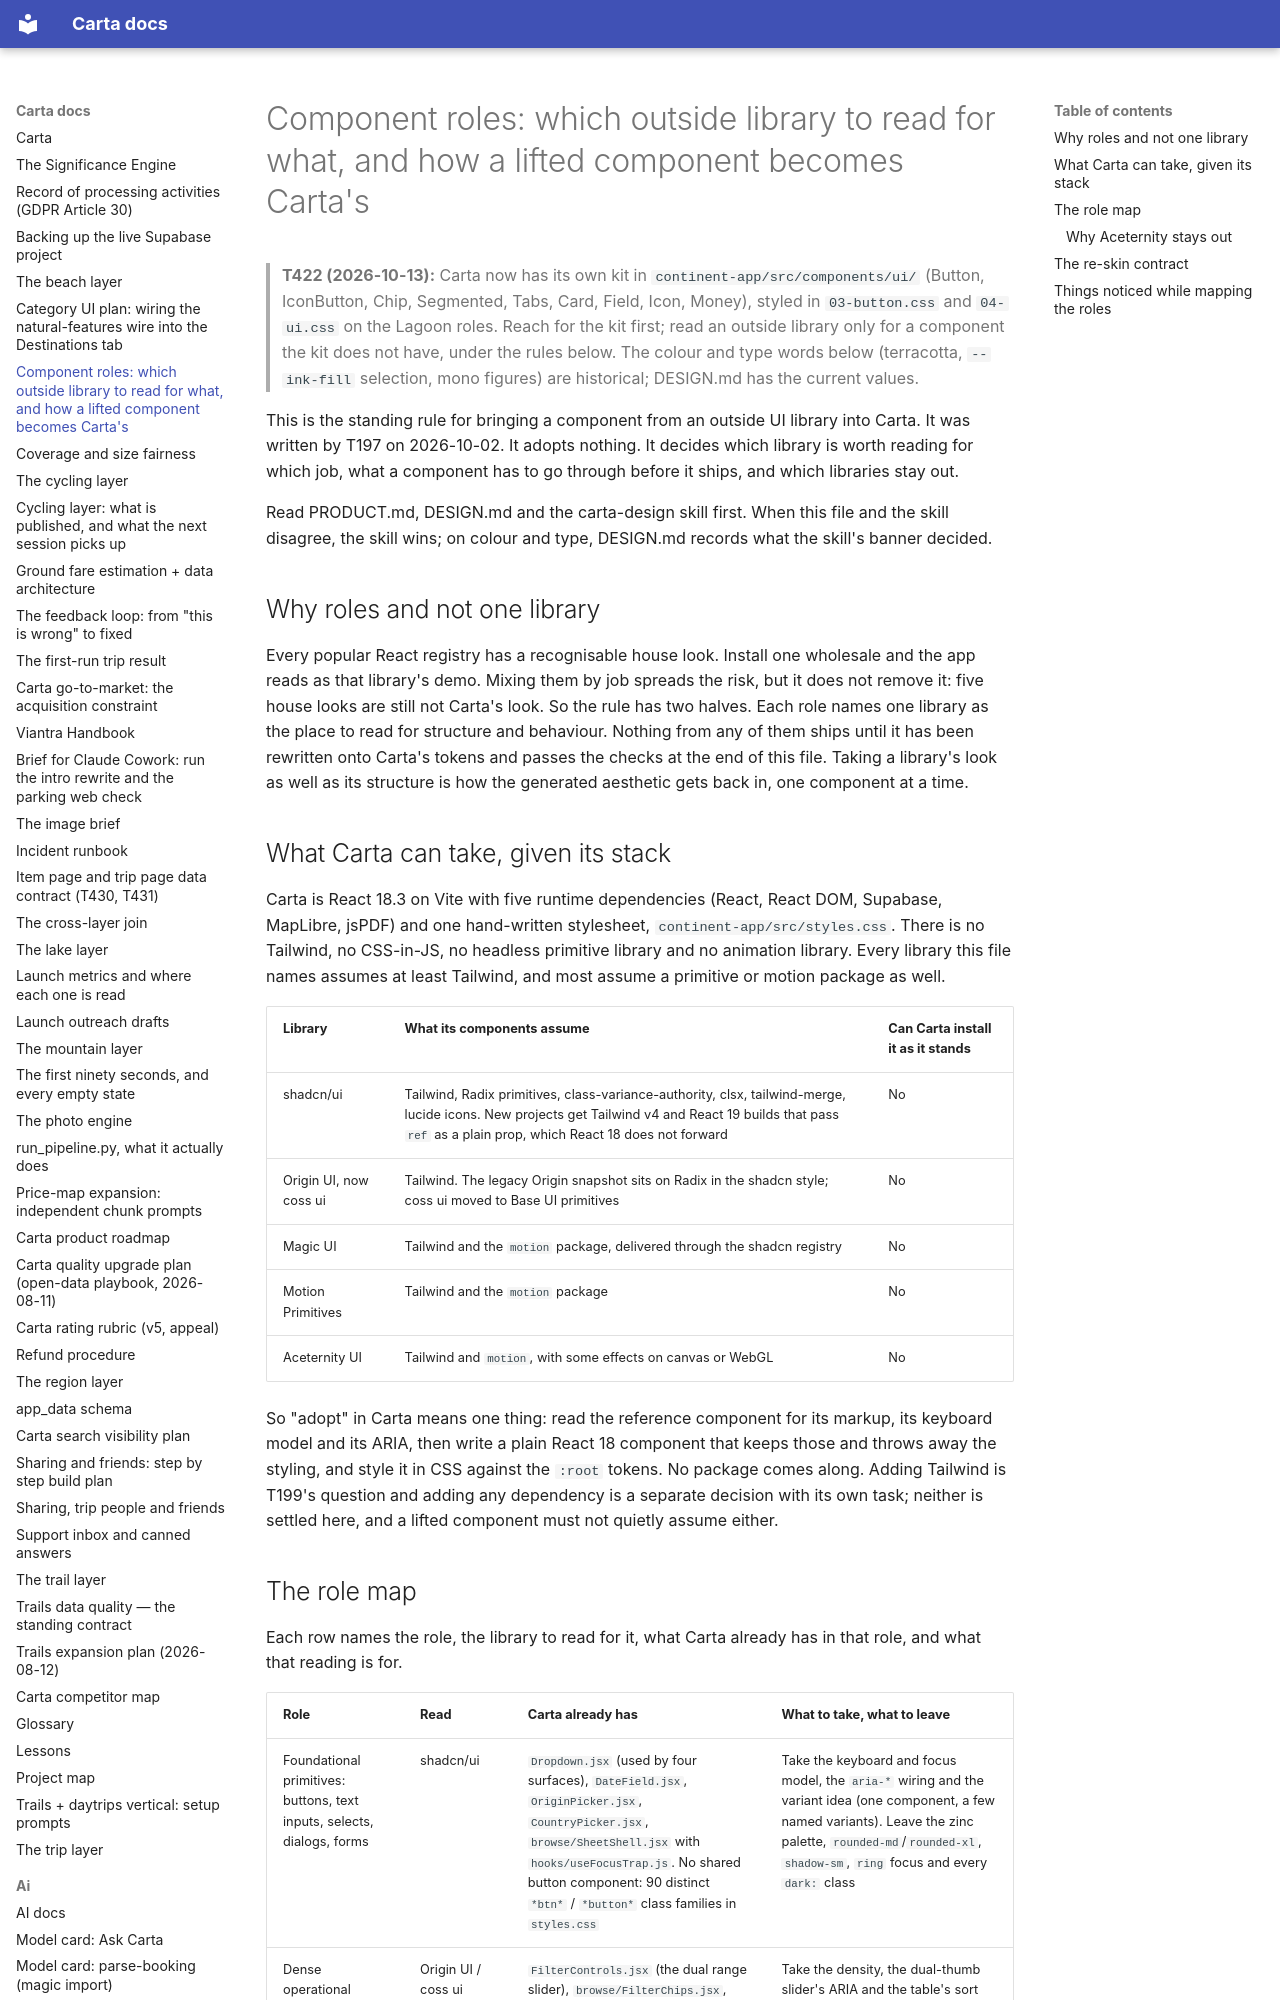

repository: basvn123/carta-travel-app · page: COMPONENT_ROLES/index.html · generator: mkdocs

# Component roles: which outside library to read for what, and how a lifted component becomes Carta's

> **T422 (2026-10-13):** Carta now has its own kit in `continent-app/src/components/ui/` (Button, IconButton, Chip, Segmented, Tabs, Card, Field, Icon, Money), styled in `03-button.css` and `04-ui.css` on the Lagoon roles. Reach for the kit first; read an outside library only for a component the kit does not have, under the rules below. The colour and type words below (terracotta, `--ink-fill` selection, mono figures) are historical; DESIGN.md has the current values.

This is the standing rule for bringing a component from an outside UI library into Carta. It was written by T197 on 2026-10-02. It adopts nothing. It decides which library is worth reading for which job, what a component has to go through before it ships, and which libraries stay out.

Read PRODUCT.md, DESIGN.md and the carta-design skill first. When this file and the skill disagree, the skill wins; on colour and type, DESIGN.md records what the skill's banner decided.

## Why roles and not one library

Every popular React registry has a recognisable house look. Install one wholesale and the app reads as that library's demo. Mixing them by job spreads the risk, but it does not remove it: five house looks are still not Carta's look. So the rule has two halves. Each role names one library as the place to read for structure and behaviour. Nothing from any of them ships until it has been rewritten onto Carta's tokens and passes the checks at the end of this file. Taking a library's look as well as its structure is how the generated aesthetic gets back in, one component at a time.
